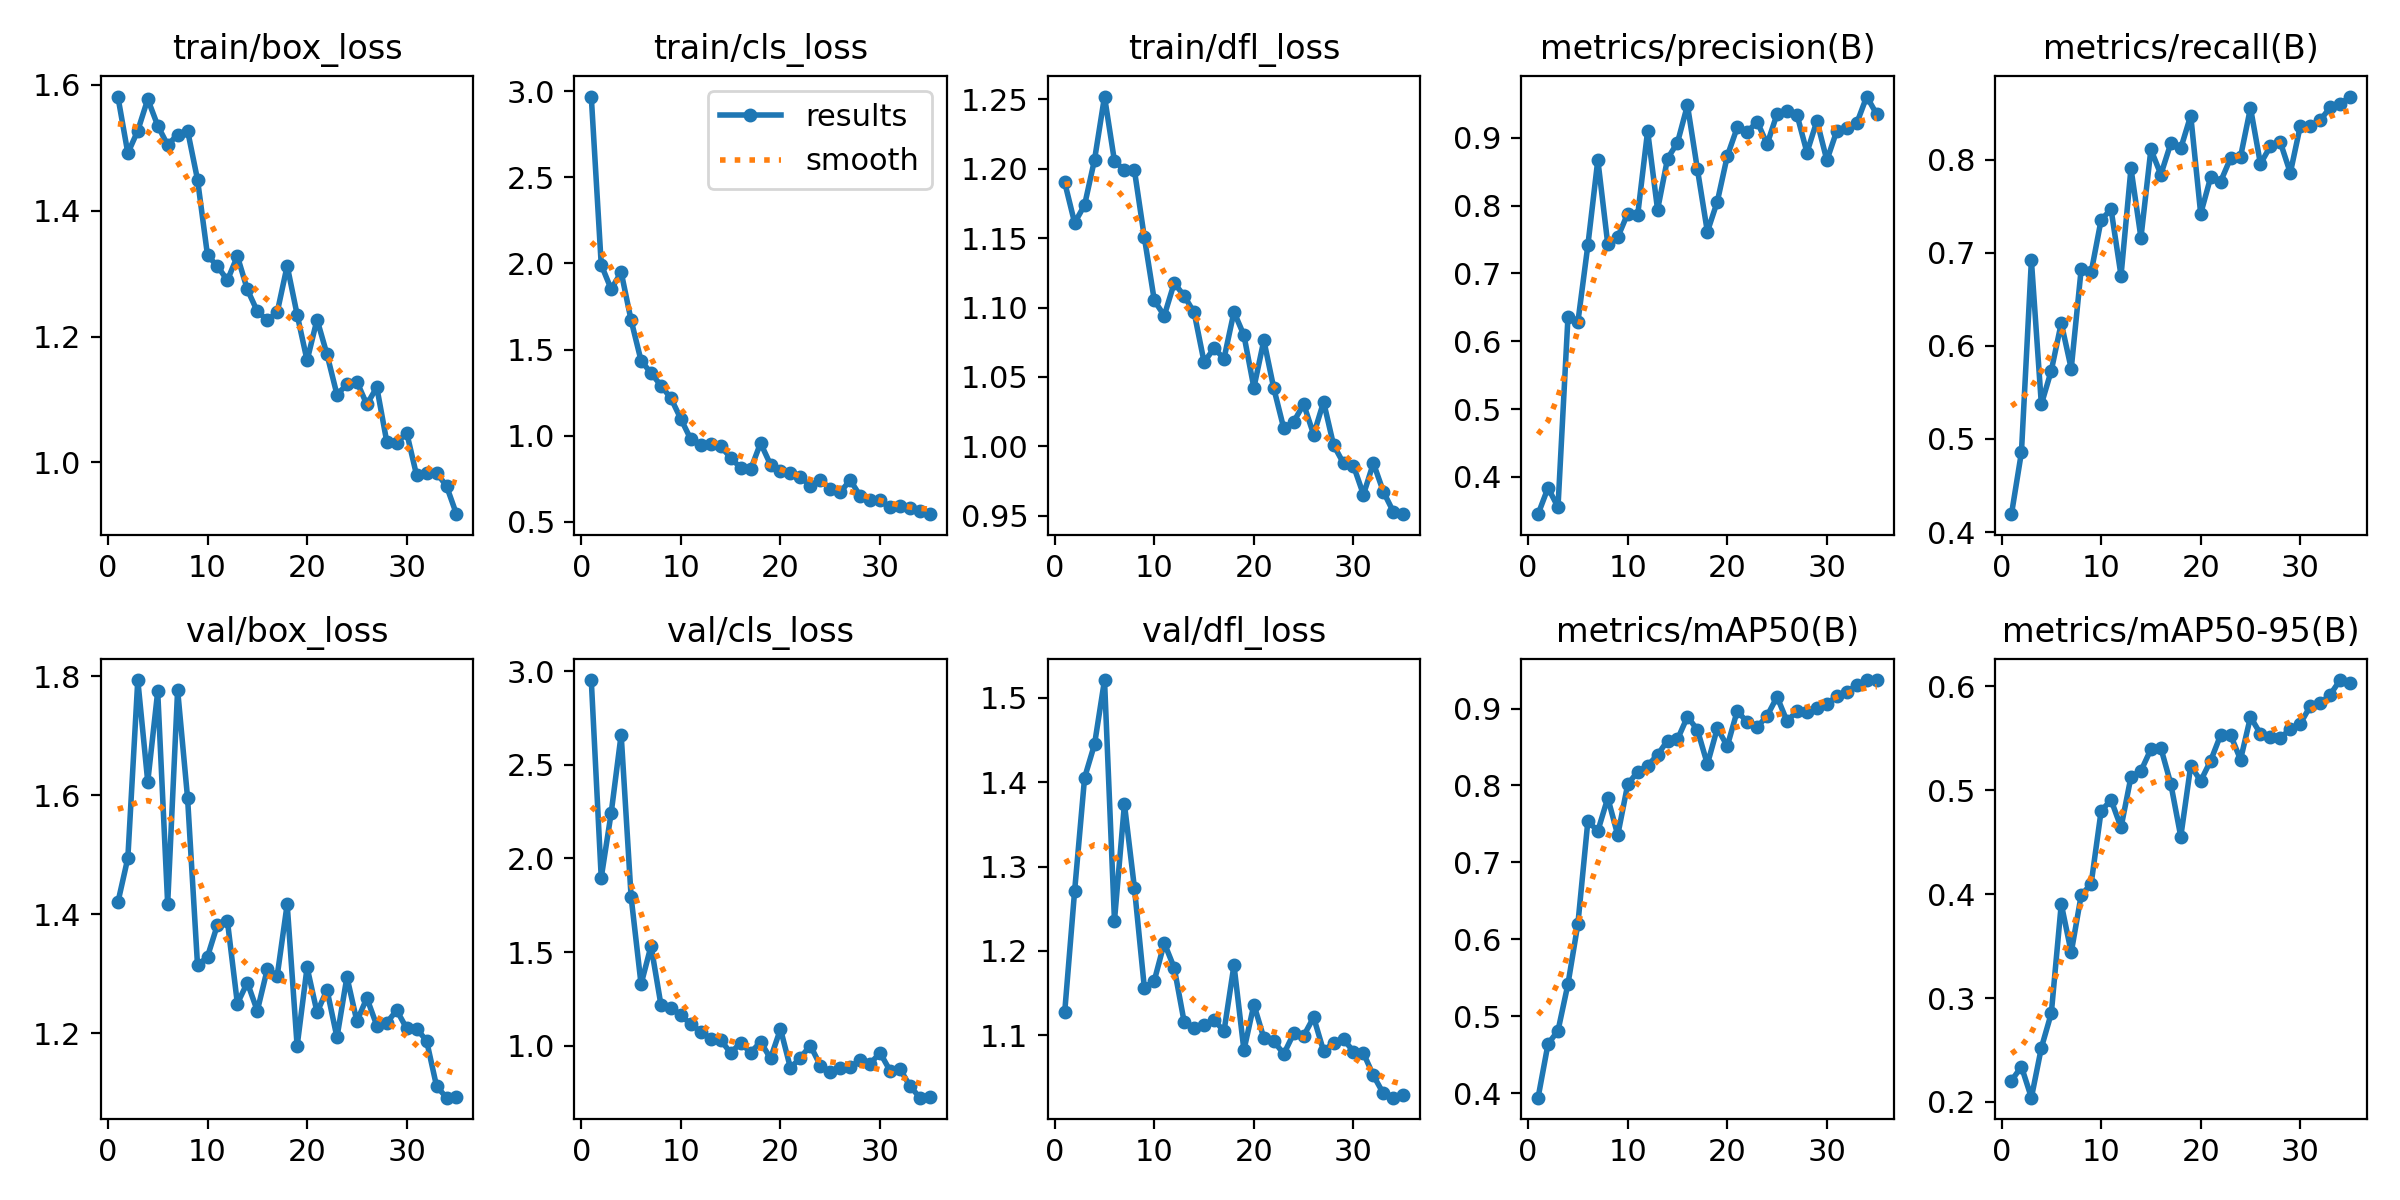

The file beside this chart, header and first rows:
epoch, time, train/box_loss, train/cls_loss, train/dfl_loss, metrics/precision(B), metrics/recall(B), metrics/mAP50(B), metrics/mAP50-95(B), val/box_loss, val/cls_loss, val/dfl_loss, lr/pg0, lr/pg1, lr/pg2
1, 10.58, 1.581, 2.97, 1.19, 0.345, 0.4192, 0.394, 0.2205, 1.42, 2.953, 1.127, 0.0004094, 0.0004094, 0.0004094
2, 16.26, 1.491, 1.993, 1.161, 0.3839, 0.4856, 0.4639, 0.234, 1.494, 1.897, 1.271, 0.0008027, 0.0008027, 0.0008027
3, 21.89, 1.527, 1.85, 1.174, 0.3554, 0.6919, 0.481, 0.2041, 1.794, 2.243, 1.405, 0.001172, 0.001172, 0.001172
4, 27.2, 1.577, 1.95, 1.206, 0.6351, 0.5372, 0.5417, 0.2521, 1.623, 2.662, 1.445, 0.001144, 0.001144, 0.001144
5, 32.73, 1.535, 1.67, 1.252, 0.6285, 0.5734, 0.6202, 0.2854, 1.774, 1.795, 1.521, 0.001109, 0.001109, 0.001109
6, 38.28, 1.504, 1.435, 1.205, 0.7415, 0.6245, 0.7537, 0.3905, 1.417, 1.328, 1.236, 0.001073, 0.001073, 0.001073
7, 43.76, 1.521, 1.364, 1.199, 0.8673, 0.5755, 0.7407, 0.3439, 1.777, 1.532, 1.374, 0.001038, 0.001038, 0.001038
8, 49.22, 1.527, 1.291, 1.199, 0.7429, 0.6823, 0.7838, 0.3989, 1.595, 1.216, 1.275, 0.001002, 0.001002, 0.001002
9, 54.53, 1.449, 1.217, 1.151, 0.7532, 0.6789, 0.7354, 0.41, 1.314, 1.203, 1.157, 0.0009671, 0.0009671, 0.0009671
10, 59.96, 1.329, 1.097, 1.105, 0.7882, 0.7352, 0.8014, 0.4799, 1.328, 1.162, 1.165, 0.0009318, 0.0009318, 0.0009318
11, 65.38, 1.312, 0.9781, 1.094, 0.7857, 0.7467, 0.8178, 0.4907, 1.382, 1.114, 1.209, 0.0008964, 0.0008964, 0.0008964
12, 70.58, 1.29, 0.9464, 1.118, 0.9099, 0.6754, 0.8257, 0.4643, 1.388, 1.075, 1.18, 0.0008611, 0.0008611, 0.0008611
13, 75.77, 1.328, 0.954, 1.108, 0.7937, 0.7906, 0.8398, 0.5129, 1.25, 1.037, 1.116, 0.0008257, 0.0008257, 0.0008257
14, 80.96, 1.275, 0.937, 1.096, 0.8692, 0.7162, 0.8583, 0.5186, 1.285, 1.03, 1.108, 0.0007904, 0.0007904, 0.0007904
15, 86.19, 1.24, 0.8722, 1.061, 0.8928, 0.8109, 0.8599, 0.5394, 1.237, 0.9601, 1.112, 0.000755, 0.000755, 0.000755
16, 91.39, 1.226, 0.8119, 1.071, 0.9479, 0.784, 0.8894, 0.5407, 1.307, 1.015, 1.118, 0.0007196, 0.0007196, 0.0007196
17, 96.53, 1.238, 0.8034, 1.063, 0.8535, 0.8175, 0.8723, 0.5062, 1.296, 0.9619, 1.105, 0.0006843, 0.0006843, 0.0006843
18, 101.6, 1.312, 0.9568, 1.097, 0.7613, 0.8122, 0.8277, 0.4554, 1.417, 1.02, 1.183, 0.0006489, 0.0006489, 0.0006489
19, 106.8, 1.235, 0.8314, 1.08, 0.8059, 0.8472, 0.8744, 0.5235, 1.178, 0.9315, 1.083, 0.0006136, 0.0006136, 0.0006136
20, 112, 1.162, 0.7963, 1.042, 0.8729, 0.7419, 0.8512, 0.509, 1.31, 1.089, 1.136, 0.0005782, 0.0005782, 0.0005782
21, 117.3, 1.227, 0.7856, 1.076, 0.9151, 0.7809, 0.8969, 0.5284, 1.235, 0.8799, 1.097, 0.0005429, 0.0005429, 0.0005429
22, 122.4, 1.172, 0.7612, 1.042, 0.9083, 0.7764, 0.8823, 0.5531, 1.273, 0.9356, 1.093, 0.0005075, 0.0005075, 0.0005075
23, 127.6, 1.108, 0.7072, 1.013, 0.9237, 0.8015, 0.8757, 0.5533, 1.193, 1, 1.078, 0.0004721, 0.0004721, 0.0004721
24, 132.9, 1.124, 0.7397, 1.018, 0.8905, 0.8029, 0.8905, 0.5295, 1.294, 0.8936, 1.102, 0.0004368, 0.0004368, 0.0004368
25, 138, 1.128, 0.6899, 1.03, 0.9351, 0.8556, 0.9153, 0.5706, 1.22, 0.8596, 1.1, 0.0004014, 0.0004014, 0.0004014
26, 160.2, 1.092, 0.6707, 1.008, 0.9392, 0.7954, 0.8834, 0.5544, 1.259, 0.8817, 1.121, 0.0003661, 0.0003661, 0.0003661
27, 165.3, 1.119, 0.7421, 1.032, 0.9338, 0.8144, 0.8967, 0.5514, 1.213, 0.8831, 1.081, 0.0003307, 0.0003307, 0.0003307
28, 170.4, 1.033, 0.6499, 1.001, 0.8781, 0.8185, 0.8951, 0.5504, 1.217, 0.925, 1.091, 0.0002954, 0.0002954, 0.0002954
29, 175.5, 1.031, 0.6255, 0.9878, 0.9248, 0.7858, 0.901, 0.5588, 1.238, 0.9031, 1.096, 0.00026, 0.00026, 0.00026
30, 180.6, 1.047, 0.6236, 0.986, 0.8667, 0.8361, 0.906, 0.5641, 1.208, 0.9614, 1.081, 0.0002246, 0.0002246, 0.0002246
31, 185.8, 0.9792, 0.5826, 0.9652, 0.9103, 0.8365, 0.9159, 0.5809, 1.207, 0.8661, 1.079, 0.0001893, 0.0001893, 0.0001893
32, 190.9, 0.9832, 0.5911, 0.9879, 0.9144, 0.8422, 0.922, 0.5835, 1.187, 0.8754, 1.053, 0.0001539, 0.0001539, 0.0001539
33, 196.1, 0.9833, 0.5783, 0.9674, 0.9213, 0.8561, 0.9304, 0.592, 1.111, 0.7839, 1.031, 0.0001186, 0.0001186, 0.0001186
34, 201.2, 0.9624, 0.5622, 0.9529, 0.9607, 0.8596, 0.9369, 0.6061, 1.091, 0.7217, 1.026, 8.32143e-05, 8.32143e-05, 8.32143e-05
35, 206.4, 0.9176, 0.5438, 0.9512, 0.9347, 0.8677, 0.937, 0.6036, 1.092, 0.7253, 1.029, 4.78571e-05, 4.78571e-05, 4.78571e-05
